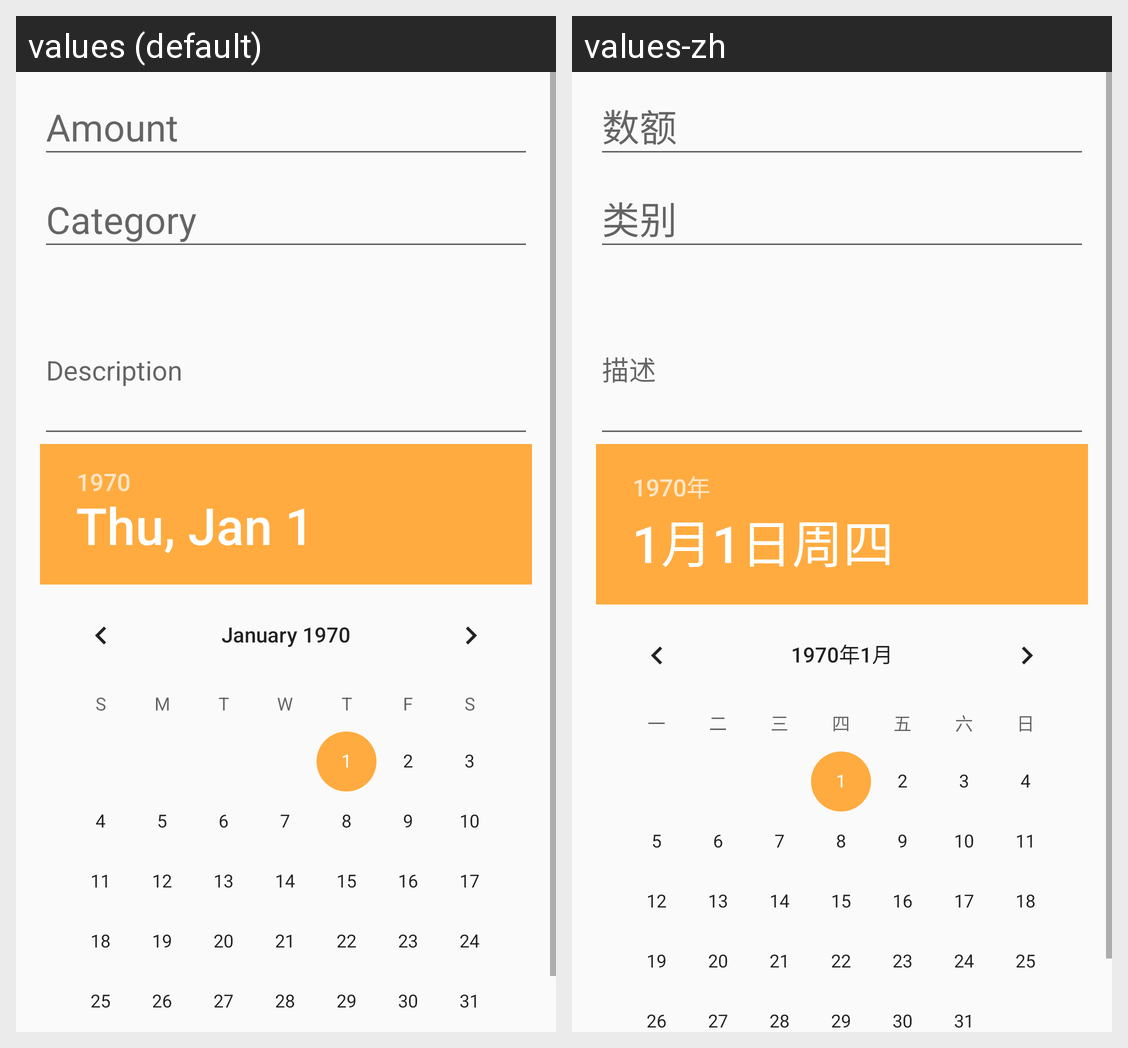

Locale-by-locale string values for the Android screen shown in this grid:
Android screen res/layout/input_dialog.xml rendered under 2 locales, left to right: values (default), values-zh. Device: Nexus 5 (rendered at 1080×1920; each locale shown at half size, 540×960, under a caption strip naming it); theme AppTheme.
Strings drawn on this screen, with the default value and each locale's value (text and hints the layout hard-codes, and strings that could not be matched under every locale, appear in the picture but are not listed):

input_amount_hint
  values: Amount
  values-zh: 数额

input_description_hint
  values: Description
  values-zh: 描述
